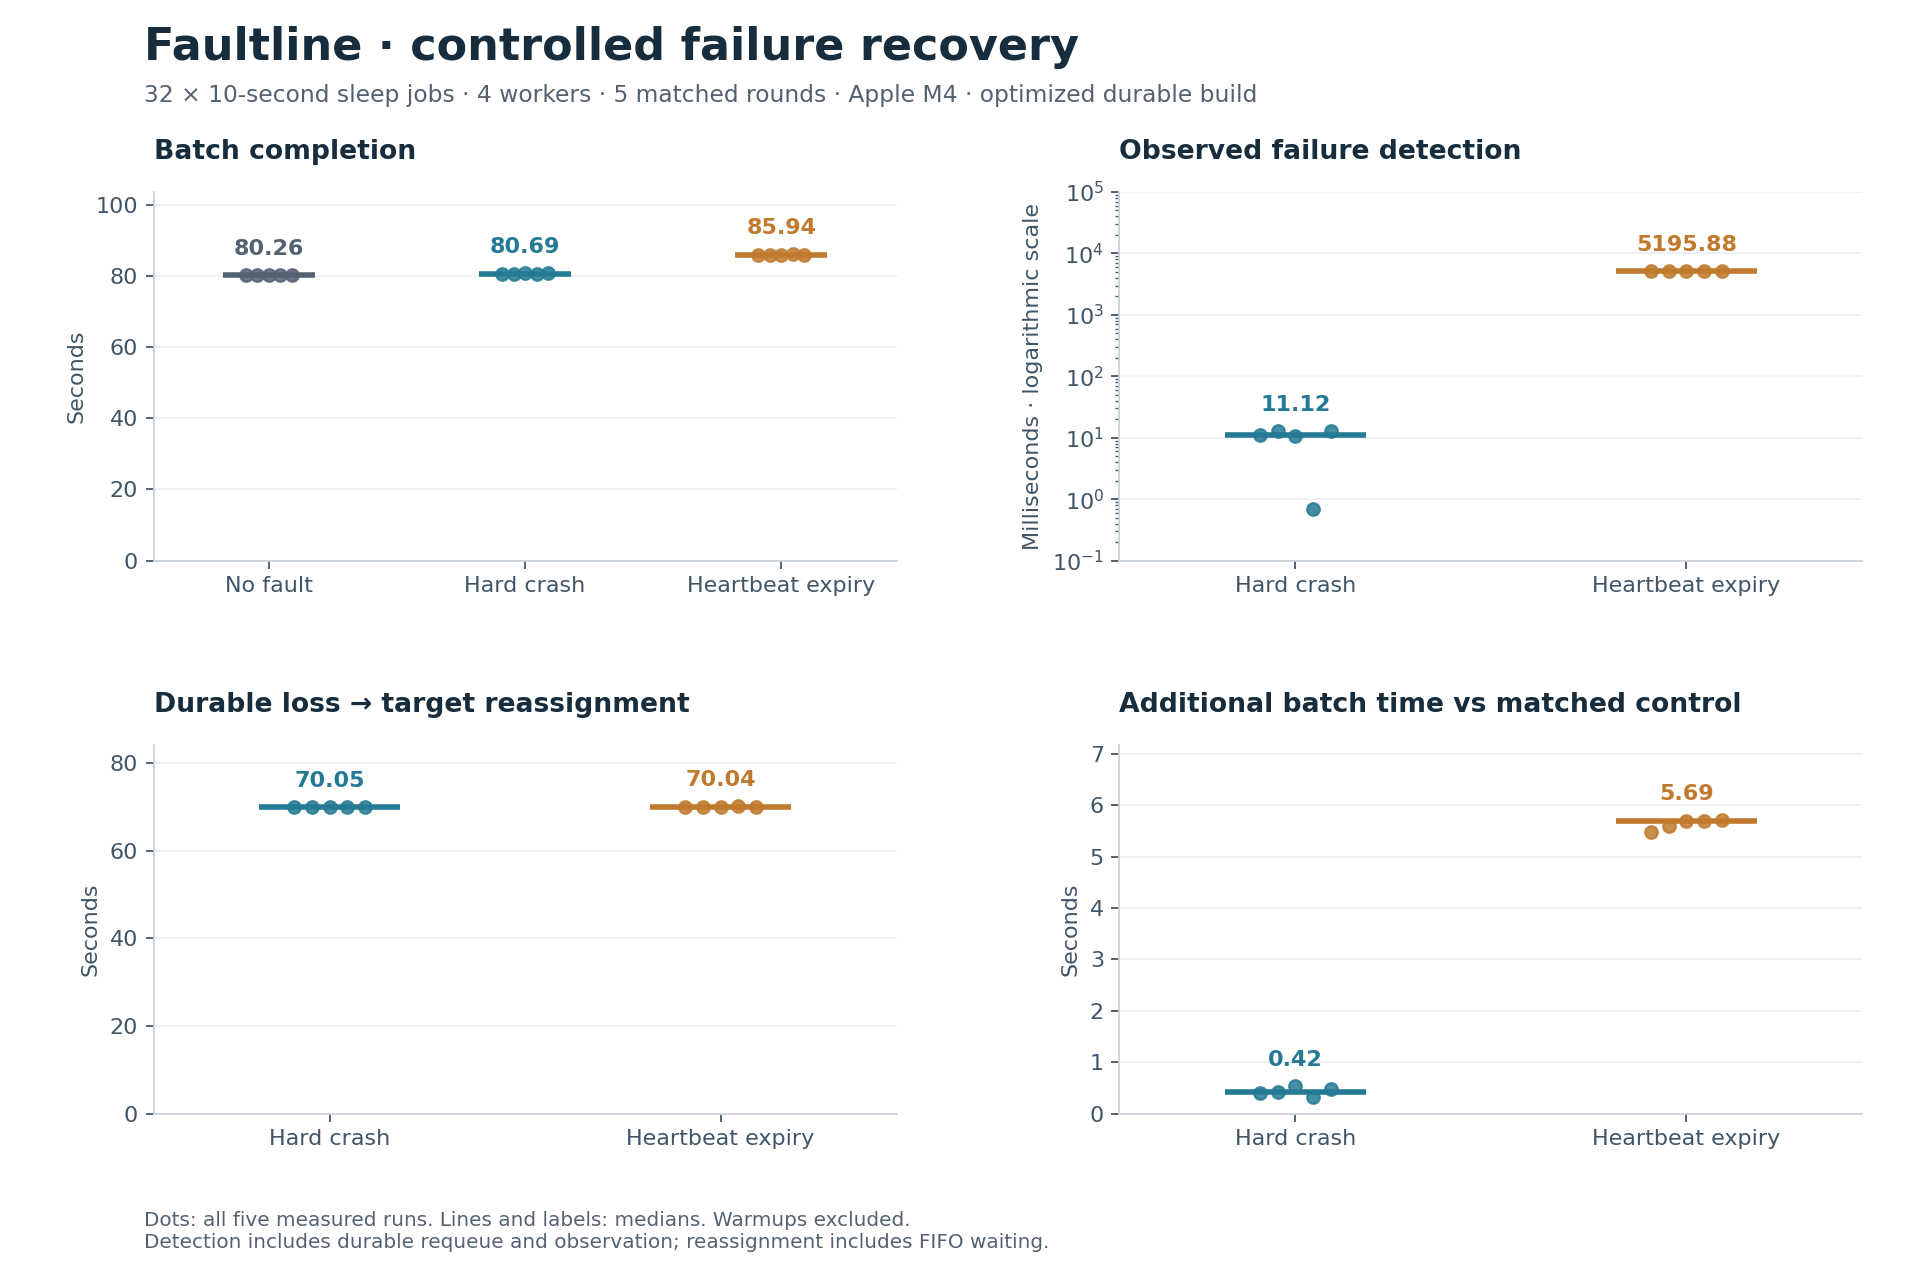

Source data for this figure (header and first rows):
stage, measured_round, scenario, campaign_index, batch_elapsed_ms, admission_ms, completed_jobs_per_second, mean_accepted_latency_ms, p95_accepted_latency_ms, actual_faults, attempts, retries, terminal_failures, intervention_lateness_ms, observed_detection_ms, observed_reassignment_ms, observed_recovery_to_completion_ms, coordinator_loss_to_assignment_ms, coordinator_loss_to_completion_ms, signal_syscall_ms, replacement_launch_delay_ms, replacement_registration_ms, extra_completion_ms, overhead_percent
warmup, , no_fault, 0, 80289, 497.7, 0.3986, 44880, 79746, 0, 32, 0, 0, 6.918, , , , , , , , , , 
warmup, , sigkill, 1, 80690, 499.8, 0.3966, 44959, 79677, 1, 33, 1, 0, 8.881, 12.32, 70051, 80069, 70051, 80057, 0.01242, 0.3134, 15.2, , 
warmup, , heartbeat_expiry, 2, 85990, 500.9, 0.3721, 46287, 79690, 1, 33, 1, 0, 10.95, 5184, 70172, 85361, 70161, 80172, 0.004042, 0.565, 17.72, , 
measured, 1, no_fault, 3, 80297, 517.4, 0.3985, 44835, 79649, 0, 32, 0, 0, 0.375, , , , , , , , , , 
measured, 1, sigkill, 4, 80689, 503.7, 0.3966, 44967, 79691, 1, 33, 1, 0, 0.08533, 11.12, 70042, 80059, 70049, 80054, 0.006, 0.3804, 15.7, 392.2, 0.4884
measured, 1, heartbeat_expiry, 5, 85777, 501.1, 0.3731, 46254, 79647, 1, 33, 1, 0, 10.36, 5198, 70044, 85246, 70045, 80049, 0.003917, 0.547, 16.65, 5480, 6.824
measured, 2, sigkill, 6, 80604, 490.3, 0.397, 44964, 79652, 1, 33, 1, 0, 0.8563, 12.92, 70044, 80058, 70050, 80055, 0.005666, 0.4465, 14.37, 417.9, 0.5212
measured, 2, heartbeat_expiry, 7, 85788, 511.1, 0.373, 46291, 79765, 1, 33, 1, 0, 6.583, 5196, 70042, 85247, 70040, 80044, 0.005417, 0.4081, 16.27, 5602, 6.986
measured, 2, no_fault, 8, 80186, 500.4, 0.3991, 44852, 79692, 0, 32, 0, 0, 9.934, , , , , , , , , , 
measured, 3, heartbeat_expiry, 9, 85962, 493.5, 0.3723, 46260, 79653, 1, 33, 1, 0, 1.921, 5205, 70043, 85260, 70042, 80047, 0.004542, 0.8908, 19.33, 5698, 7.099
measured, 3, no_fault, 10, 80264, 501.7, 0.3987, 44855, 79708, 0, 32, 0, 0, 8.813, , , , , , , , , , 
measured, 3, sigkill, 11, 80805, 496.5, 0.396, 44972, 79688, 1, 33, 1, 0, 5.89, 10.7, 70046, 80105, 70050, 80104, 0.005708, 0.401, 15.61, 540.6, 0.6735
measured, 4, heartbeat_expiry, 12, 86049, 533.8, 0.3719, 46260, 79682, 1, 33, 1, 0, 11.27, 5190, 70148, 85332, 70140, 80146, 0.003625, 0.3971, 16.18, 5691, 7.082
measured, 4, sigkill, 13, 80686, 504.7, 0.3966, 44966, 79717, 1, 33, 1, 0, 0.3806, 0.6876, 70099, 80102, 70088, 80094, 0.006333, 0.3325, 15.43, 327.6, 0.4077
measured, 4, no_fault, 14, 80358, 500, 0.3982, 44842, 79672, 0, 32, 0, 0, 7.669, , , , , , , , , , 
measured, 5, sigkill, 15, 80710, 495.5, 0.3965, 44957, 79644, 1, 33, 1, 0, 4.713, 12.89, 70046, 80066, 70052, 80057, 0.01017, 0.3145, 15.31, 477.1, 0.5946
measured, 5, no_fault, 16, 80233, 507.7, 0.3988, 44866, 79720, 0, 32, 0, 0, 3.329, , , , , , , , , , 
measured, 5, heartbeat_expiry, 17, 85939, 550.3, 0.3724, 46286, 79724, 1, 33, 1, 0, 0.4421, 5195, 70114, 85312, 70114, 80119, 0.004875, 0.33, 18.25, 5707, 7.113
